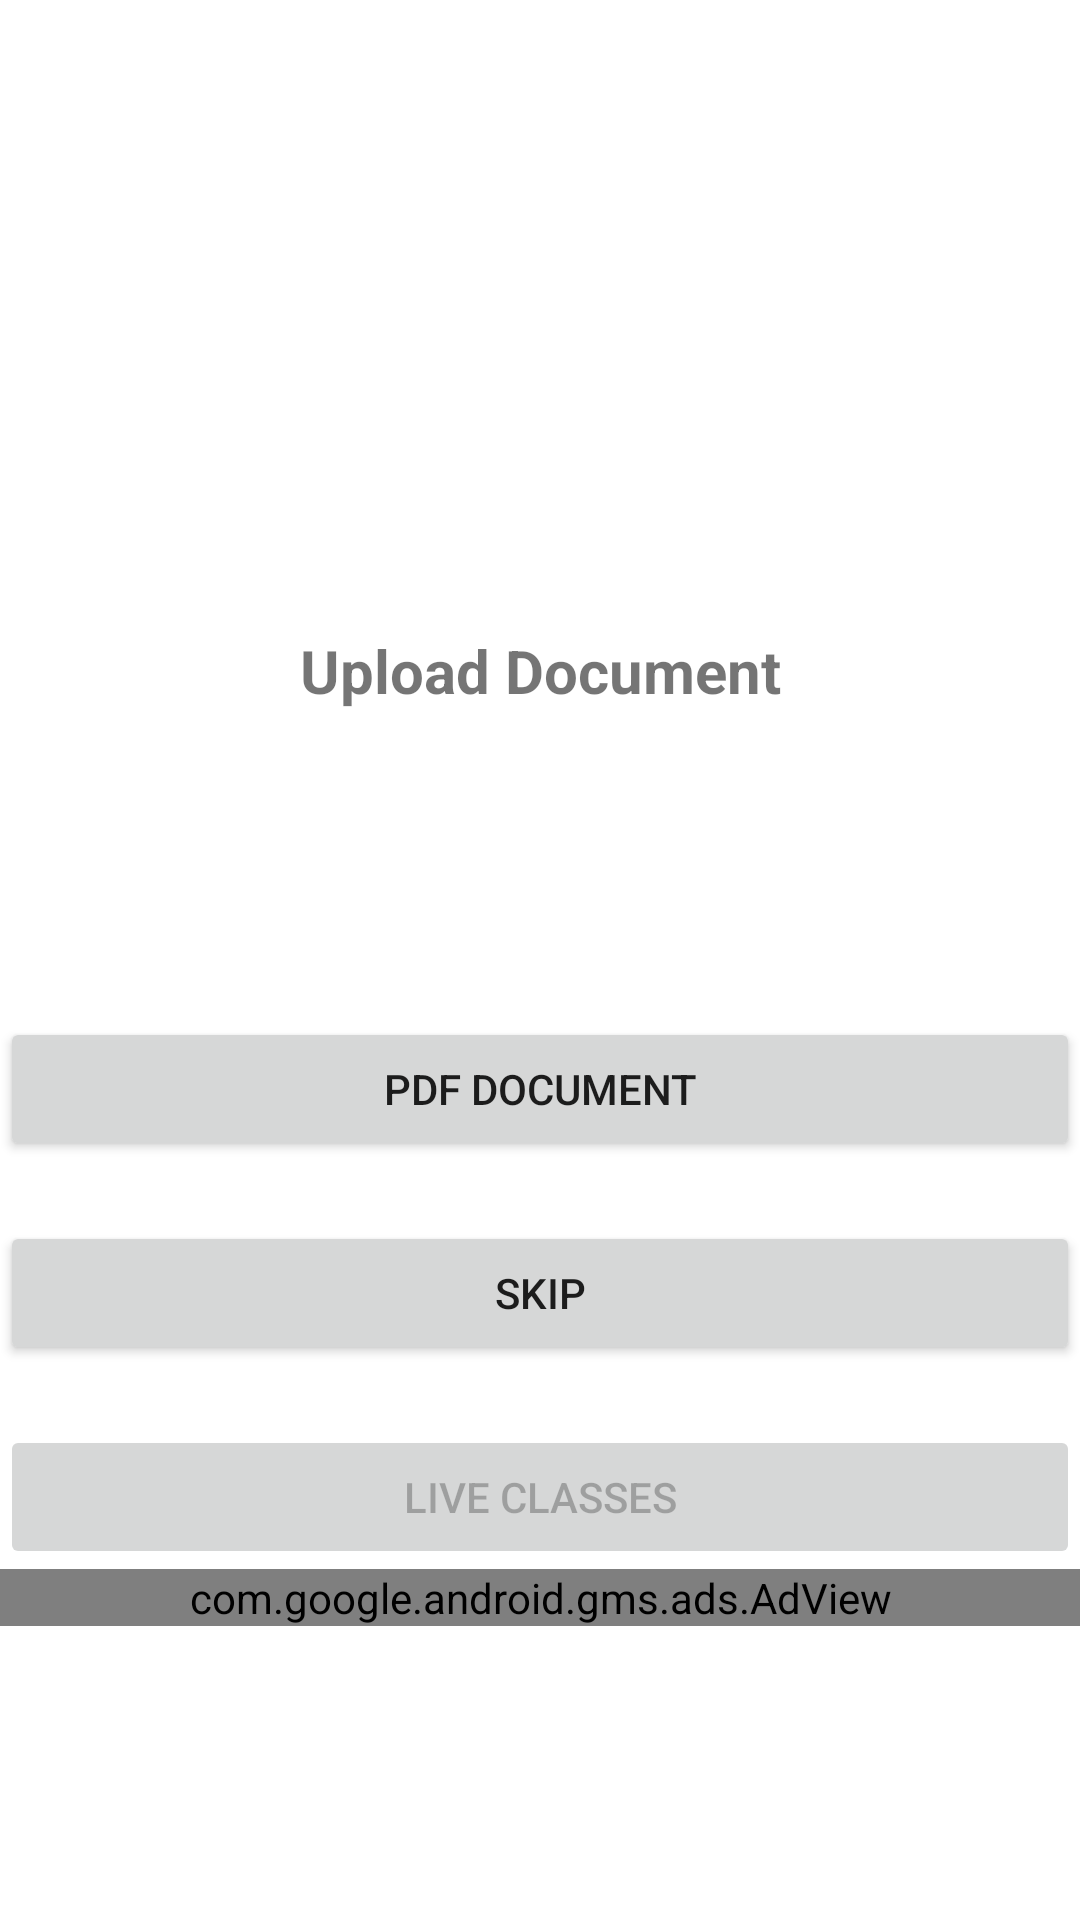

Here is an Android app screen rendered from its layout file. Give the layout XML and the strings, colors and styles it references.
<!-- AndroidManifest.xml: application theme Theme.Distinctions -->
<!-- res/layout/activity_main.xml -->
<?xml version="1.0" encoding="utf-8"?>
<ScrollView xmlns:android="http://schemas.android.com/apk/res/android"
    xmlns:app="http://schemas.android.com/apk/res-auto"
    xmlns:tools="http://schemas.android.com/tools"
    android:layout_width="match_parent"
    android:layout_height="match_parent"
    android:gravity="center"
    android:orientation="vertical"
    tools:context=".MainActivityDistinctions">

    <LinearLayout
        android:layout_width="match_parent"
        android:layout_height="match_parent"
        android:orientation="vertical">

        <androidx.appcompat.widget.Toolbar
            android:id="@+id/toolbar"
            android:layout_width="match_parent"
            android:layout_height="wrap_content"
            android:background="?attr/colorPrimary"
            android:minHeight="?attr/actionBarSize"
            android:theme="@style/ThemeOverlay.AppCompat.Light"
            android:backgroundTint="@android:color/white">

        </androidx.appcompat.widget.Toolbar>

        <ImageView
            android:id="@+id/imageView2"
            android:layout_width="match_parent"
            android:layout_height="124dp"
            android:layout_marginTop="20dp"
            app:srcCompat="@drawable/graduationcap" />

    <TextView
        android:id="@+id/txtupload"
        android:layout_width="match_parent"
        android:layout_height="wrap_content"
        android:layout_marginTop="10dp"
        android:layout_marginBottom="10dp"
        android:gravity="center"
        android:text="Upload Document"
        android:textSize="20sp"
        android:textStyle="bold"
        tools:layout_editor_absoluteX="123dp"
        tools:layout_editor_absoluteY="130dp" />

    <ImageView
        android:id="@+id/ivUpload"
        android:layout_width="match_parent"
        android:layout_height="72dp"
        android:layout_marginBottom="20dp"
        app:srcCompat="@drawable/uploadapp"
        tools:layout_editor_absoluteX="96dp"
        tools:layout_editor_absoluteY="195dp" />

    <Button
        android:id="@+id/btnpdfsubmit"
        android:layout_width="match_parent"
        android:layout_height="wrap_content"
        android:layout_marginBottom="20dp"
        android:text="PDF Document"
        tools:layout_editor_absoluteX="161dp"
        tools:layout_editor_absoluteY="483dp" />

        <Button
        android:id="@+id/btnskip"
        android:layout_width="match_parent"
        android:layout_height="wrap_content"
        android:layout_marginBottom="20dp"
        android:text="Skip"
        tools:layout_editor_absoluteX="161dp"
        tools:layout_editor_absoluteY="483dp" />

        <Button
            android:id="@+id/btnClasses"
            android:layout_width="match_parent"
            android:layout_height="wrap_content"
            android:enabled="false"
            android:text="Live Classes" />



    <com.google.android.gms.ads.AdView
        android:id="@+id/adView1"
        android:layout_width="match_parent"
        android:layout_height="wrap_content"
        android:layout_alignParentBottom="true"
        android:layout_centerHorizontal="true"
        app:adSize="BANNER"
        app:adUnitId="ca-app-pub-4146389542308743/9581156873"></com.google.android.gms.ads.AdView>
    </LinearLayout>

</ScrollView>
<!-- resources referenced by this layout -->
<resources>
  <style name="Theme.Distinctions" parent="Theme.MaterialComponents.Light.NoActionBar">
          
          <item name="colorPrimary">@color/purple_500</item>
          <item name="colorPrimaryVariant">@color/purple_700</item>
          <item name="colorOnPrimary">@color/white</item>
          
          <item name="colorSecondary">@color/teal_200</item>
          <item name="colorSecondaryVariant">@color/teal_700</item>
          <item name="colorOnSecondary">@color/black</item>
          
          <item name="android:statusBarColor" tools:targetApi="l">?attr/colorPrimaryVariant</item>
          
      </style>
  <!-- not gathered from this repository: default colours our renderer supplied (Android Studio template values) -->
  <color name="purple_500">#FF6200EE</color>
  <color name="purple_700">#FF3700B3</color>
  <color name="teal_200">#FF03DAC5</color>
  <color name="teal_700">#FF018786</color>
  <color name="black">#FF000000</color>
  <color name="white">#FFFFFFFF</color>
</resources>
